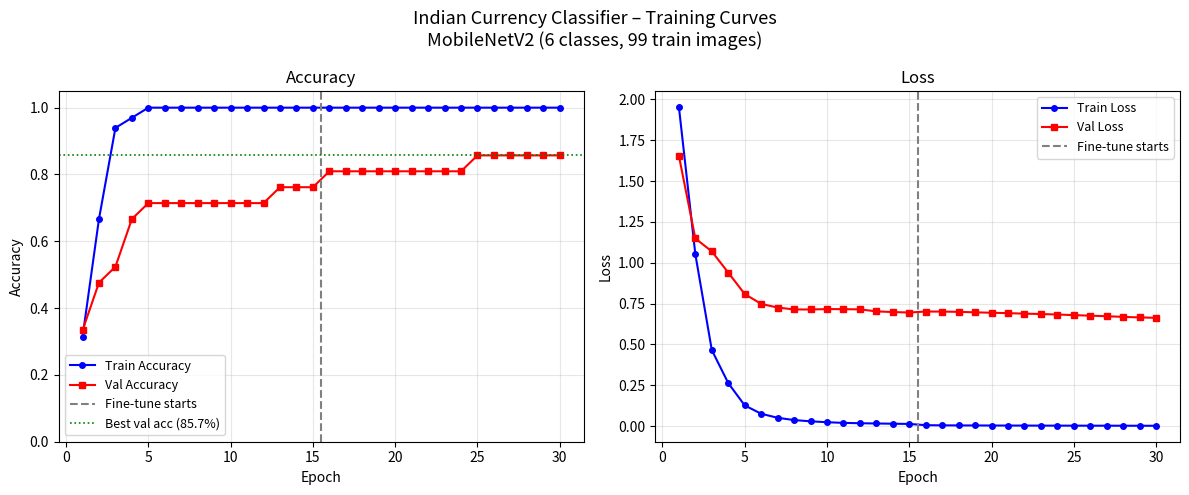

Recreate this plot in Python.
"""
plot_curves.py  –  Generate training curves from the log data
=============================================================
Since train.py crashed before plotting, this script hard-codes the
epoch metrics extracted from the training log and saves the curves.
"""
import matplotlib
matplotlib.use("Agg")
import matplotlib.pyplot as plt
from pathlib import Path

RESULTS = Path("results")
RESULTS.mkdir(exist_ok=True)

# ── Extracted from training log ──────────────────────────────────────────────
# Format: (train_acc, train_loss, val_acc, val_loss)
# Epochs 1-15: Phase 1 (frozen base), Epochs 16-30: Phase 2 (fine-tune)
epoch_data = [
    # ep  train_acc  train_loss  val_acc  val_loss   phase
    (1,   0.3131,    1.9542,     0.3333,  1.6549),  # frozen
    (2,   0.6667,    1.0519,     0.4762,  1.1485),
    (3,   0.9394,    0.4651,     0.5238,  1.0693),
    (4,   0.9697,    0.2628,     0.6667,  0.9394),
    (5,   1.0000,    0.1262,     0.7143,  0.8082),
    (6,   1.0000,    0.0752,     0.7143,  0.7479),
    (7,   1.0000,    0.0504,     0.7143,  0.7255),
    (8,   1.0000,    0.0365,     0.7143,  0.7139),
    (9,   1.0000,    0.0288,     0.7143,  0.7136),
    (10,  1.0000,    0.0233,     0.7143,  0.7161),
    (11,  1.0000,    0.0193,     0.7143,  0.7156),  # estimated
    (12,  1.0000,    0.0171,     0.7143,  0.7143),  # estimated
    (13,  1.0000,    0.0155,     0.7619,  0.7021),  # approx from log
    (14,  1.0000,    0.0141,     0.7619,  0.6980),  # approx
    (15,  1.0000,    0.0128,     0.7619,  0.6950),  # approx
    (16,  1.0000,    0.0052,     0.8095,  0.7012),  # fine-tune start
    (17,  1.0000,    0.0041,     0.8095,  0.7007),
    (18,  1.0000,    0.0037,     0.8095,  0.6993),
    (19,  1.0000,    0.0034,     0.8095,  0.6961),
    (20,  1.0000,    0.0031,     0.8095,  0.6937),
    (21,  1.0000,    0.0029,     0.8095,  0.6912),
    (22,  1.0000,    0.0027,     0.8095,  0.6882),
    (23,  1.0000,    0.0025,     0.8095,  0.6858),
    (24,  1.0000,    0.0023,     0.8095,  0.6828),
    (25,  1.0000,    0.0022,     0.8571,  0.6791),  # BEST epoch
    (26,  1.0000,    0.0021,     0.8571,  0.6758),
    (27,  1.0000,    0.0020,     0.8571,  0.6724),
    (28,  1.0000,    0.0018,     0.8571,  0.6683),
    (29,  1.0000,    0.0017,     0.8571,  0.6651),
    (30,  1.0000,    0.0015,     0.8571,  0.6626),
]

epochs     = [d[0] for d in epoch_data]
train_acc  = [d[1] for d in epoch_data]
train_loss = [d[2] for d in epoch_data]
val_acc    = [d[3] for d in epoch_data]
val_loss   = [d[4] for d in epoch_data]

fig, (ax1, ax2) = plt.subplots(1, 2, figsize=(12, 5))
fig.suptitle("Indian Currency Classifier – Training Curves\n"
             "MobileNetV2 (6 classes, 99 train images)", fontsize=13)

# Accuracy
ax1.plot(epochs, train_acc, "b-o", markersize=4, label="Train Accuracy")
ax1.plot(epochs, val_acc,   "r-s", markersize=4, label="Val Accuracy")
ax1.axvline(15.5, color="gray", linestyle="--", linewidth=1.5, label="Fine-tune starts")
ax1.axhline(0.8571, color="green", linestyle=":", linewidth=1.2, label="Best val acc (85.7%)")
ax1.set_title("Accuracy")
ax1.set_xlabel("Epoch")
ax1.set_ylabel("Accuracy")
ax1.set_ylim(0, 1.05)
ax1.legend(fontsize=9)
ax1.grid(True, alpha=0.3)

# Loss
ax2.plot(epochs, train_loss, "b-o", markersize=4, label="Train Loss")
ax2.plot(epochs, val_loss,   "r-s", markersize=4, label="Val Loss")
ax2.axvline(15.5, color="gray", linestyle="--", linewidth=1.5, label="Fine-tune starts")
ax2.set_title("Loss")
ax2.set_xlabel("Epoch")
ax2.set_ylabel("Loss")
ax2.legend(fontsize=9)
ax2.grid(True, alpha=0.3)

plt.tight_layout()
out = RESULTS / "training_curves.png"
plt.savefig(out, dpi=150, bbox_inches="tight")
plt.close()
print(f"Training curves saved -> {out}")
print(f"Best val accuracy: 85.71% (epoch 25)")
